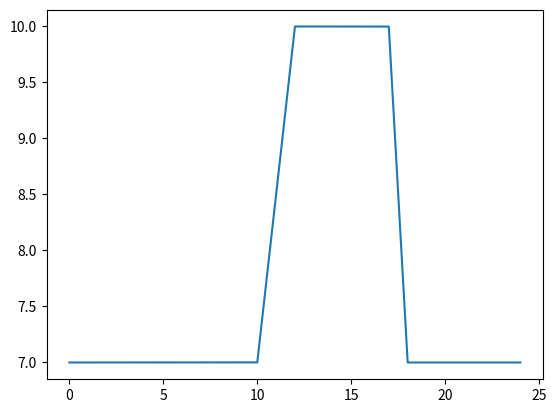

Source code (Python):
'''
[redacted]
Date: 2022-06-06 11:26:59
[redacted]
LastEditTime: 2022-06-08 16:36:51
Description: A simple load model
'''

import numpy as np
import matplotlib.pyplot as plt

def load_model(t_p:float, t:float):

    pwr_high = 10 # note this is the power of the load when UAV in high altitude
    pwr_low = 7 # note this is the power of the load when UAV in low altitude

    t_up = 10 # time to rise from low altitude to high altitude
    t_high = 12 # time to stay in high altitude
    t_down = 17 # time to fall from high altitude to low altitude
    t_low = 18 # time to stay in low altitude

    if t < t_up:
        pwr = pwr_low
    elif t_up <= t < t_high:
        pwr = pwr_low + (t - t_up) / (t_high - t_up) * (pwr_high - pwr_low) 
    elif t_high <= t < t_down:
        pwr = pwr_high
    elif t_down <= t < t_low:
        pwr = pwr_high - (t - t_down) / (t_low - t_down) * (pwr_high - pwr_low)  
    else:
        pwr = pwr_low

    return pwr

if __name__ == '__main__':
    t_p = 1.0
    t = 0.0
    T = []
    Pwr = []
    while t < 24:
        t = t + t_p / 3600
        pwr = load_model(t_p, t)
        T.append(t)
        Pwr.append(pwr)
        
    print(T, Pwr)
    plt.plot(T, Pwr)
    plt.show()
    